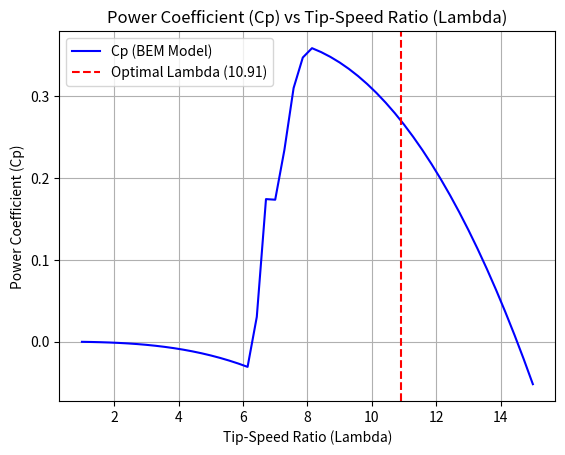
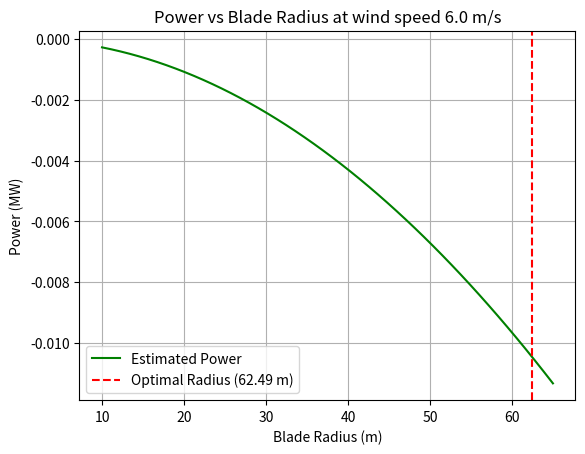

Recreate these plots in Python, in order.
import math 
import numpy as np 
import matplotlib.pyplot as plt 

"""
I am finding the root of a function g(lambda)=0 using the newton raphson technique 
Also calculating the relative error between iterations such that the loop will stop when the gap between iterations is small enough to be approximated as the root. This is defined by the equation ((xn-xnold)/xn) the theory behind this equation is that as the newton raphson equation convergs towards the root, the 'bracket' between the two guesses gets smaller. 
this small error calculation means that once the bracket between guesses is sufficiently small the code will have found the root. this prevents excessive iterations finding an exact root.

Parameters
f : the function of lambda derived from the primary power equation for wind turbones: P = 1/2 * air density * pi * Radius of blade^2 * Cp * air velocity^3
Df : The derivative of f described above 
x0 : my initial guess for lambda 
rleative_error_tolerance : The cirteria for loop termination - once the relative error between guesses is below this value the code will stop running.
max_iter : a pre determined number of maximum iterations - I have had to select a number of 50 iterations to prevent an infinite loop. (not sure if i need this only probably need one or the other)

"""

#Implemementning Newton raphson method 
def newton(f, Df, x0, relative_error_tolerance, max_iter):
    
    #initial root guess for tts ratio based on reseach - range is 6 to 9.5, this section will also store the previous guess to input into a formula to calculate the relative error 
    xn_old = x0
    
    #loop for a maximum number of iterations
    for n in range(1, max_iter + 1):
        
        #Evaluating f(x0) and f'(x0) at the previous guess value 
        fxn_old = f(xn_old)
        Dfxn_old = Df(xn_old)
        
        #preventing my code crashing with a zero error 
        if Dfxn_old == 0:
            print('Zero derivative - No solution found')
            return None 
        
          #Using newton raphson formula to calculate the new guess 
        xn = xn_old - (fxn_old / Dfxn_old)
    
    #calculating stoping criteria based on Approximate relative error, there are two formulae here using if and else, the first deals with most cases and the  second deals with the case in which xn is exactly zero 
        if xn != 0: 
         error = abs((xn - xn_old) / xn)
        else:
         error = abs(xn - xn_old)
        
        print(f" Iteration {n}: x = {xn:.8f}, Relative error = {error:.2e}") #this print uses f string placeholders to print the output values based on the calculations
   
    #If the error is within the acceptable tolerance, the solution has been found
        if error < relative_error_tolerance:
         
            print(f" Relative error is less than error tolerance after {n} iterations -> solution found ") #maybe over the top adding an f string to present how many iterations it took to converge 
         
            return xn
    
    #Updating the old guess to continue the loop if the error has not been reached 
        xn_old = xn
    
    #secondary criteria - maximum number of iterations. If the set limit is reached wihtout a root being found the code will terminate and report failure 
    print(f"Maximum iterations {max_iter} exceeded, no solution found.")
    return None 

""" 
The code from lines 65 to 168 models the behavior of a wind turbine of radius 20.5m, this was ok for me to do as unlike the other sections of the report I am solely modelling the power output and power coefficient of the wind turrbine NOT its strength or lifetime which means using a 20.5m model values will still maintain accuracy when used to calculate values for wind turbines with longer blades 
To calculate the Power Coefficient (Cp) accurately, a BEM simulation was the only feesable option. I couldn't get a model which ran to 50m diameter however the behavior of the models is identical from radius of 20 to radius of 50 
The data below is copied directly from 'the fundamental text on wind turbine design' I have chosen to model the blades behavior using BEM theory because while it does face limitations in higher radii (r>=60m) which require correction models, more accurate methods such as computational fluid dynamics are too 'compuationally expensive' which means even if i could code that 
my mac cant run computatioonal fluid dynamics. 
There were two interesting areas in this section that required extensive research - the glauert correction for 'high axial induction' using only the simple BEM theory model gave outputs that would be initially acceptable but in comparing them to experimental values from the real world they were found to be quite inaccurate, especially in terms of power generation. 
The second was the axial induction factor, the code for this made up a significant portion of this section
"""
def get_airfoil_data(alpha_deg):
    """
    Model of airfoil data (Cl and Cd).
    """
    alpha_rad = math.radians(alpha_deg)
    if abs(alpha_deg) < 10:
        Cl = 2 * math.pi * alpha_rad
    else:
        Cl = 0 # Simplified stall in case the 'angle of attack' of the blade is over 10 degrees. angle of attack is the angle that the blade edge makes with the wind.
    Cd = 0.015
    return Cl, Cd

def calculate_Cp(lambda_value, omega_r, v_wind):
    blade_data = [
        {"r": 4.5, "twist": 20.0, "chord": 1.63}, {"r": 6.5, "twist": 13.0, "chord": 1.540},
        {"r": 8.5, "twist": 7.45, "chord": 1.420}, {"r": 10.5, "twist": 4.85, "chord": 1.294},
        {"r": 12.5, "twist": 3.15, "chord": 1.163}, {"r": 14.5, "twist": 2.02, "chord": 1.026},
        {"r": 16.5, "twist": 0.77, "chord": 0.881}, {"r": 18.5, "twist": 0.14, "chord": 0.705},
        {"r": 20.3, "twist": 0.02, "chord": 0.265} 
    ]
    R_total = 20.5
    B_num = 3
    RHO_AIR = 1.225
    total_torque = 0.0

    for i in range(len(blade_data) - 1):
        elem = blade_data[i]
        r = elem["r"]; chord = elem["chord"]
        dr = blade_data[i+1]["r"] - r
        a = 0.0; a_prime = 0.0

        for _ in range(100):
            if (1 + a_prime) * omega_r * r == 0: continue
            phi_rad = math.atan(((1 - a) * v_wind) / ((1 + a_prime) * omega_r * r))
            if phi_rad < 0: phi_rad += math.pi
            alpha_deg = math.degrees(phi_rad) - elem["twist"]
            Cl, Cd = get_airfoil_data(alpha_deg)
            Cn = Cl * math.cos(phi_rad) + Cd * math.sin(phi_rad)
            Ct = Cl * math.sin(phi_rad) - Cd * math.cos(phi_rad)
            sigma = (B_num * chord) / (2 * math.pi * r)
            f = (B_num / 2) * (R_total - r) / (r * math.sin(max(phi_rad, 0.001))) # Avoid sin(0)
            F = (2 / math.pi) * math.acos(math.exp(-min(f, 35)))
            
            #Using the Glauert correction for high a values 
            a_c = 0.2
            
            K_denom = (sigma * Cn)
            if K_denom == 0: K_denom = 1e-6 # Avoid division by zero *do not remove* code wont work
            K = (4 * F * math.sin(phi_rad)**2) / K_denom
            
            a_new_unreliable = 1 / (K + 1) if K != -1 else 0.5
            
            if a_new_unreliable <= a_c:
                 a_new = a_new_unreliable
            else:
                # Calculate the term inside the square root
                sqrt_term_content = (K*(1 - 2*a_c) + 2)**2 + 4*(K*a_c**2 - 1)
                
               # Safety net to prevent math error - if value is negative falls back on the previous simpler equation
                if sqrt_term_content < 0:
                    a_new = a_new_unreliable 
                else:
                    sqrt_term = math.sqrt(sqrt_term_content)
                    a_new = 0.5 * (2 + K*(1 - 2*a_c) - sqrt_term)
                
            a = 0.7 * a + 0.3 * a_new
            
            Ct_denom = (sigma * Ct)
            if Ct_denom == 0: Ct_denom = 1e-6
            denom = (4 * F * math.sin(phi_rad) * math.cos(phi_rad) / Ct_denom) - 1
            
            if denom == 0:
                a_prime_new = 0.0
            else:
                a_prime_new = 1 / denom

            # check for convergence using 'a' and 'a_prime'
            if abs(a - a_new) < 1e-5 and abs(a_prime - a_prime_new) < 1e-5:
                break
            
            # updating a_prime for each loop that its used 
            a_prime = 0.7 * a_prime + 0.3 * a_prime_new
        
        V_rel_sq = ((1-a)*v_wind)**2 + ((1+a_prime)*omega_r*r)**2
        p_T = 0.5 * RHO_AIR * V_rel_sq * chord * Ct
        total_torque += B_num * p_T * r * dr
    
    Area = math.pi * R_total**2
    P_avail = 0.5 * RHO_AIR * Area * v_wind**3
    return total_torque * omega_r / P_avail if P_avail > 0 else 0.0

""" 
Instead of using a really complex method for deriving my expressions for the functions G and G' I am using the mathematical formula for the derivative of a function - how much it changes over a step which is usually time 
This is essentially like changing distance to distance over time and then to acceleration 
"""

#Defining input constants such as step size, rotational speed and the radius used in the BEM model - NB this radius is not the optimal radius it is the model radius used to find cp 
step_size = 1e-5 # Middle ground testing step sizes for functions 
Radius = 20.5
Omega_r = 10.0 * (2 * math.pi /60) #I am using 10 rpm here as that is within the optimal range for an industrial wind turbine in lower wind speeds. 
    
def g_lambda(lambda_value):
    """ 
    this is the origignal function derived from the equation for power from a wind turbine
    """
    
    h = step_size
    
    #Adjusting v wind from a constant to a dynamic value 
    V_mid = (Omega_r * Radius)/lambda_value 
    V_high = (Omega_r * Radius)/(lambda_value + h)
    V_low = (Omega_r * Radius)/(lambda_value - h) 
    
    #the BEM theory model needs to be called now three times in order for the derivative to be found accurately 
    Cp_mid = calculate_Cp(lambda_value, Omega_r, V_mid)
    Cp_high = calculate_Cp(lambda_value + h, Omega_r, V_high)
    Cp_low = calculate_Cp(lambda_value - h, Omega_r, V_low)
    
    #Calculating the first derivative numerically 
    dCp_dlambda = (Cp_high - Cp_low) / (2 * h )
    
    #calculation step for g
    g = 2 * Cp_mid + lambda_value * dCp_dlambda
    return g 

def dg_dlambda(lambda_value):
    h = step_size
    
    V_mid = (Omega_r * Radius)/(lambda_value) 
    V_high = (Omega_r * Radius)/(lambda_value + h)
    V_low = (Omega_r * Radius)/(lambda_value - h) 
    
    Cp_mid = calculate_Cp(lambda_value, Omega_r, V_mid)
    Cp_high = calculate_Cp(lambda_value + h, Omega_r, V_high)
    Cp_low = calculate_Cp(lambda_value - h, Omega_r, V_low)
    
 
    #we need dCp/dlambda here aswell 
    dCp_dlambda = (Cp_high - Cp_low) / (2 * h)
    
    #doing the same for second derivative 
    d2Cp_dlambda2 = (Cp_high - 2 * Cp_mid + Cp_low) / (h**2)
    
    #Numerically calculating g'(lambda) - the derivative of g(lambda)
    dg_dlambda = 3 * dCp_dlambda + lambda_value * d2Cp_dlambda2
    return dg_dlambda

""" 
This is the final section - collating the inputs from all of the previous code to put through the newton raphson solver and to print the results for power generation and for power coefficient

"""
if __name__ == "__main__":
    
    # Design constants 
    # these calculations will use the annual average wind speed of our land based wind farm, but the BEM (blade element momentim model) theory needs to use dynamic wind values 
    V_wind = 6.0
    
    # the rotational velocity of wind turbine is set globally (across the whole code) to 10rpm which is around 1 rad/s since this is in the normal range of large wind turbines and a lower rotational velocity lowers 
    # wear on the gears, bearings etc inside of the wind turbine generator, this lengthens its life and reduces the ferquency of required visits to maintain it 
    print("Wind Turbine Power and Cp Optimization using Newton Raphson and BEM Theory")
    print(f"Annual Site Wind Speed Average: {V_wind} m/s")
    print(f"Design Rotational Speed: {Omega_r:.3f} rad/s (10 RPM)")

    # Setting constants for the newton raphson to run
    lambda_guess = 8.5   # Initial guess for the optimal tip to speed ratio 
    ERROR_TOLERANCE = 1e-6 #Calculated acceptable error - not relative error tolerance from earlier as that is a stopping term which changes as the iterations progress, this is a number for the value accuracy which I want the code to meet 
    MAX_ITER = 20      #arbitrary number just in case the relative error tolerance section didnt do its job, if i was using bisection i would use the relevant equation to calculate the number of itersations that it should take 

    # running newton raphson solver using all the setup from above 
    # Pass the numerical functions to the solver
    lambda_optimal = newton(g_lambda, dg_dlambda, lambda_guess, ERROR_TOLERANCE, MAX_ITER)
                               
                              

    # Final calculations and findings 
    if lambda_optimal is not None:
        # Calculate final radius based on the annual average wind speed for the turbine site 
        R_optimal = (lambda_optimal * V_wind) / Omega_r
        D_optimal = 2 * R_optimal
        
        # Calculate the Cp at the optimal lambda using the model's physics
        # We must use the V_wind that CORRESPONDS to lambda_optimal for the 20.5m model
        V_wind_for_optimal_Cp = (Omega_r * Radius) / lambda_optimal 
        Cp_at_optimal = calculate_Cp(lambda_optimal, Omega_r, V_wind_for_optimal_Cp)
        
        print("Optimization successs")
        print(f"Optimal Tip-Speed Ratio: {lambda_optimal:.4f}")
        print(f"Max Power Coefficient at this TTS: {Cp_at_optimal:.4f}")
        print(f"Optimal Rotor Radius: {R_optimal:.2f} m")
        print(f"Optimal Rotor Diameter: {D_optimal:.2f} m")
    else:
        print("\nOptimization failed. Could not find a solution.")


"""
Creating a plot of the results (Cp against lambda and then Power vs radius ) as long as the root has been found   
    
"""
if lambda_optimal is not None:
    print("Plotting Cp vs Lambda & Power vs radius")
    
    #first plot - Cp vs lambda - I am actually modelling this using values from a paper (cited in report) which has a corresponding graph of power vs radius and cp vs lambda which allows me to check the shape of the graphs against those in the text cited. 
    #the graph in the text 'the aerodynamics of wind turbines' is attached in the report and usedt
    #value range
    Lambda_values = np.linspace(1,15,50)  
    Cp_values = []
    
    for Lambda in Lambda_values:
        V_wind_dynamic = (Omega_r * Radius) / Lambda
        Cp = calculate_Cp(Lambda, Omega_r, V_wind_dynamic)
        Cp_values.append(Cp)
        
        
    plt.figure(1)
    plt.plot(Lambda_values, Cp_values, 'b-', label='Cp (BEM Model)')
    plt.axvline(x=lambda_optimal, color='r', linestyle='--', label=f'Optimal Lambda ({lambda_optimal:.2f})')
    plt.title('Power Coefficient (Cp) vs Tip-Speed Ratio (Lambda)')
    plt.xlabel('Tip-Speed Ratio (Lambda)')
    plt.ylabel('Power Coefficient (Cp)')
    plt.grid(True)
    plt.legend()
    plt.savefig('Cp_vs_Lambda.png')
    print("Saved 'Cp_vs_Lambda.png'")



#second plot: Power generated against radius
#radius range is from 10m to 65m - 65m is the top end of the wind turbine blade length that is acceptable for an onshore windturbine site and is within our design constraints based on cost etc. shown in other models, also its the biggest blade length that we can accurately model without using computational fluid dynamics since past this length large inaccuracies occur. 
radius_range = np.linspace(10, 65, 50) # 50 points from 10m to 65m
power_values = []
        
print("Calculating Power-Radius plot ")
for R in radius_range:
    # For a fixed V and OMEGA_R, a different R gives a different lambda
            Lambda_final = (Omega_r * R) / V_wind
            
            # Find the Cp for that lambda
            Cp = calculate_Cp(Lambda_final, Omega_r, V_wind)
            RHO_AIR = 1.225
            
            # Calculate the final power
            power = 0.5 * RHO_AIR * math.pi * (R**2) * Cp * (V_wind**3)
            power_values.append(power / 1_000_000) # Convert power to Megawatts (standard convention for a wind turbine)
            
plt.figure(2)        
plt.plot(radius_range, power_values, 'g-', label='Estimated Power')
plt.axvline(x=R_optimal, color='r', linestyle='--', label=f'Optimal Radius ({R_optimal:.2f} m)')
plt.title('Power vs Blade Radius at wind speed 6.0 m/s')
plt.xlabel('Blade Radius (m)')
plt.ylabel('Power (MW)')
plt.grid(True)
plt.legend()
plt.savefig('Power_vs_Radius.png')
print("Saved 'Power_vs_Radius.png'")
